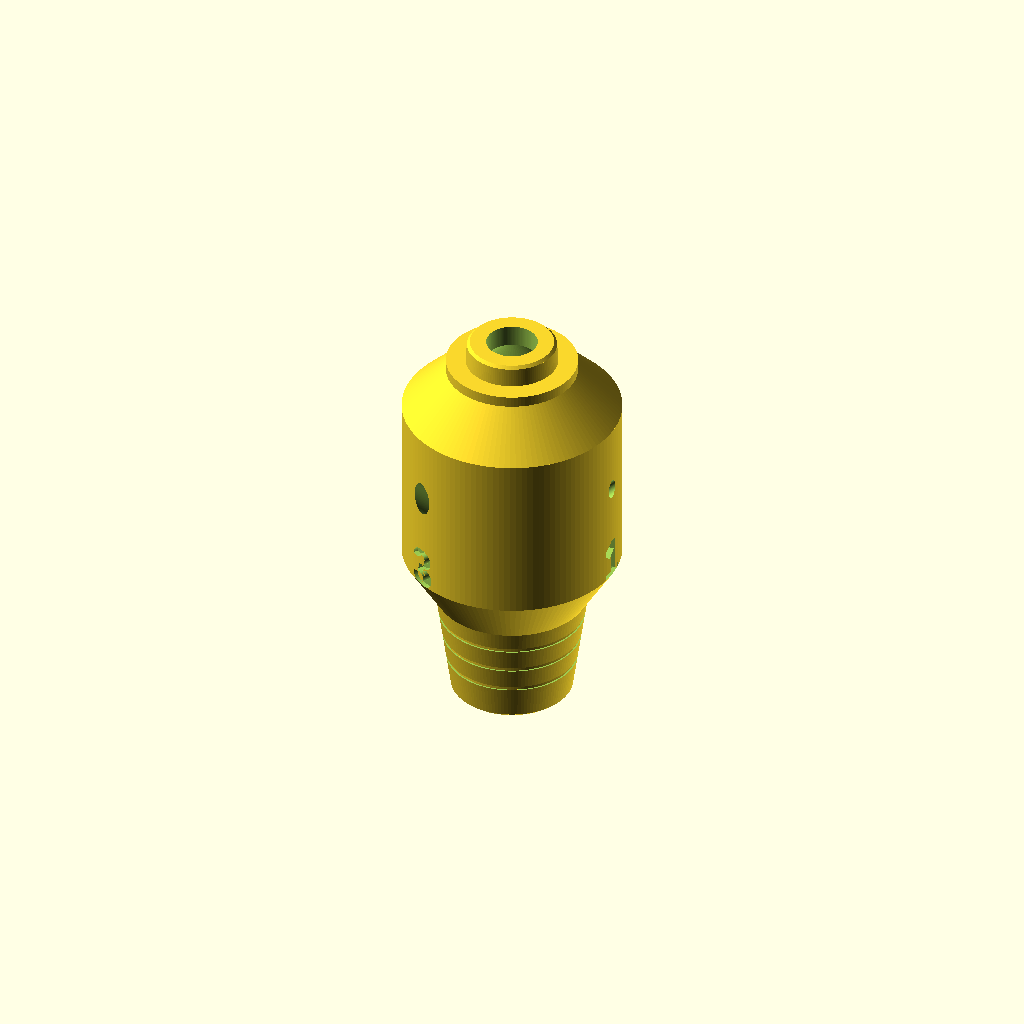
Cell 1 — every parameter at its default value.
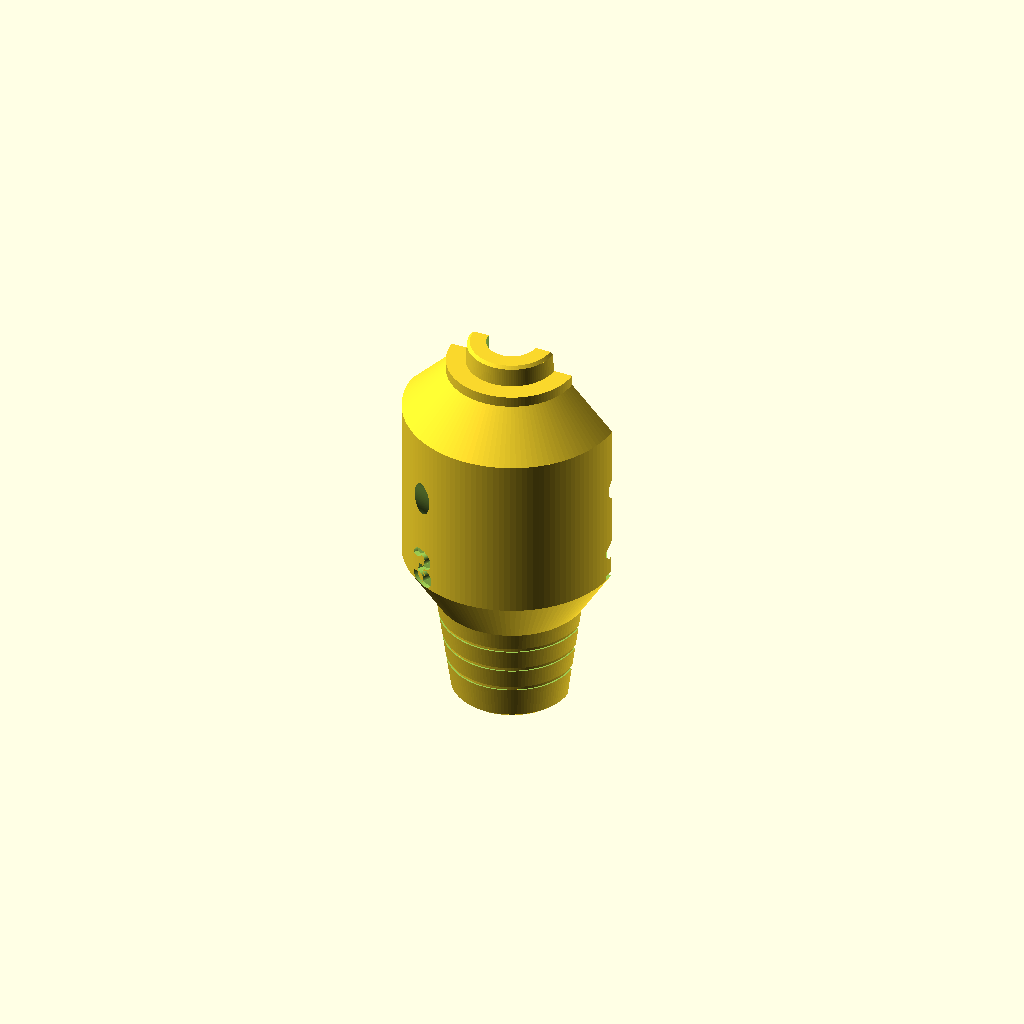
Cell 2 — show_cross_section set to true, the other parameters unchanged.
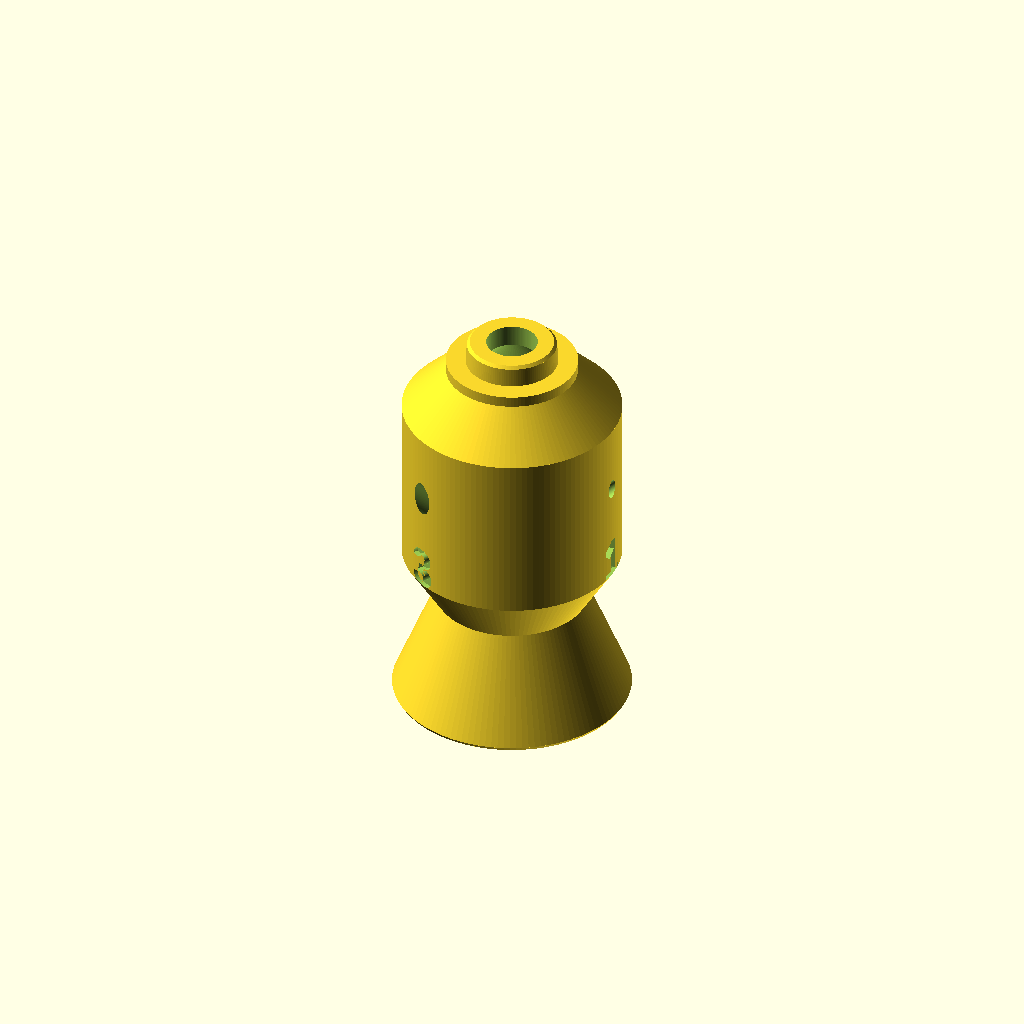
Cell 3 — pump_d_small set to 33, the other parameters unchanged.
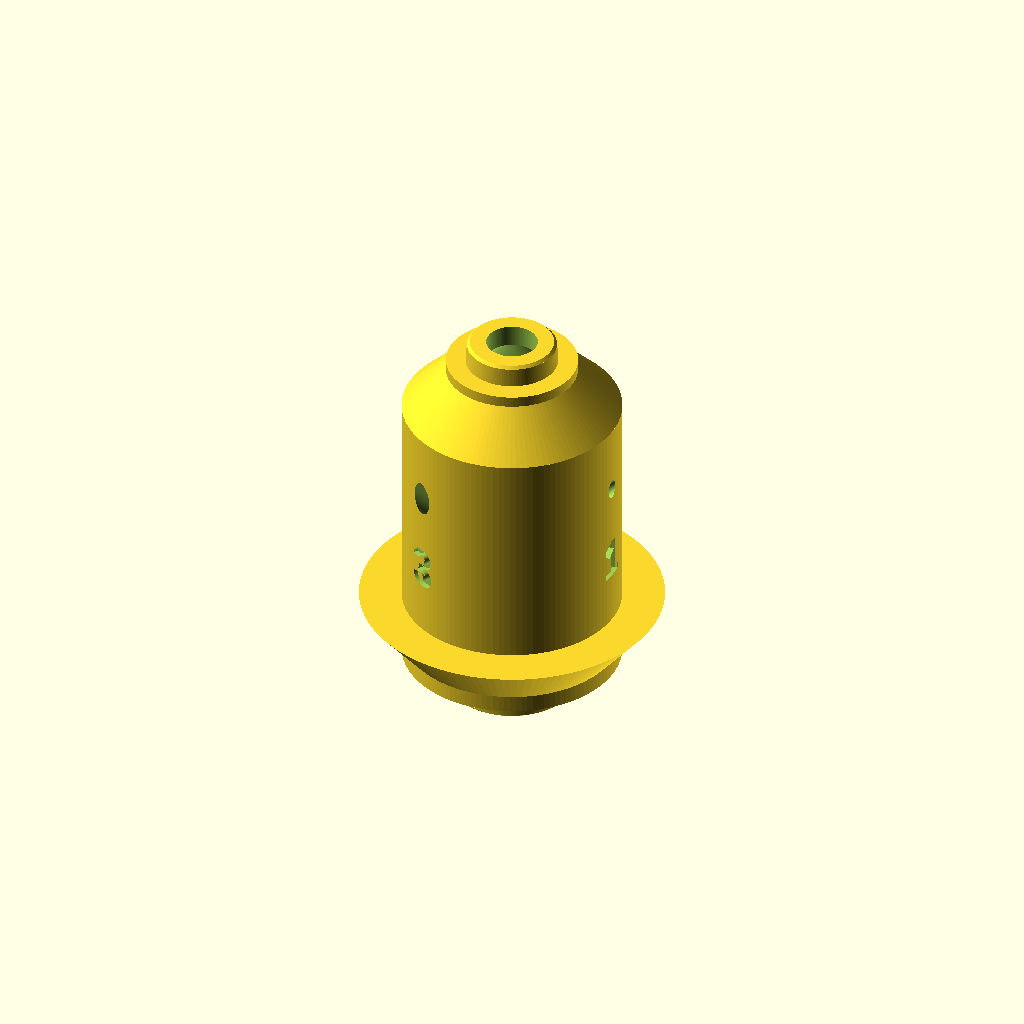
Cell 4: the same model with pump_d_large = 41.6.
All cells are drawn from one camera (rotation 55°, 0°, 25°, orthographic, colour scheme Cornfield), so only the parameter changes between them.
OpenSCAD source file 05_空気ポンプ用の追加パーツ/reed_flow_reducer.scad:
// --- 3Dプリント用  リード式音源 直結型 気流減衰アダプタ ---

// ★出力するパーツを選んでください★
render_target = "ADAPTER";   // "ADAPTER"（本体）/ "GAUGE"（試し嵌め用・プラグのみ）/ "PINS" / "ALL"

show_cross_section = false;
add_labels  = true;
add_grooves = true;        // テーパー上の目盛り溝

$fn = 120;

// ============================================================
//  ★★ ポンプ側テーパープラグ ★★
// ============================================================
pump_d_small  = 16.5;   // 先端（細い側）
pump_d_large  = 20.8;   // 根元（太い側）
pump_plug_len = 15.0;
pump_tip_ch   = 0.5;
groove_dia    = [18.0, 19.0, 20.0];   // 目盛り溝を入れる径
groove_depth  = 0.25;
groove_w      = 0.6;

// ============================================================
//  ★★ 音源カプセル側プラグ（フランジ突き当て式）★★
// ============================================================
reed_fit      = -0.40;  // 直径方向。きつければさらに -0.05 ずつ
capsule_bore  = 12.8;
flange_dia    = 18.0;
flange_h      = 1.5;
reed_plug_len = 3.0;
reed_tip_ch   = 0.4;

// ---- 流路径 ----
bore_dia     = 7.0;
inlet_throat = 7.0;   // 強すぎたら 4.0（従来のφ4チューブ相当）へ

// ---- 本体 ----
body_dia    = 30.0;
chamber_dia = 20.0;
chamber_h   = 24.0;
funnel_h    = 8.0;

// ---- ブリード孔（3.14 / 5.31 / 9.08 mm2、合計 17.5 mm2）----
bleed_d     = [2.0, 2.6, 3.4];
bleed_z     = 30.0;
bleed_angle = 45;
label_z     = 25.0;

// ---- 栓ピン ----
pin_len   = 6.0;
pin_clear = 0.08;

// ============================================================
//  導出値
// ============================================================
pump_slope   = (pump_d_large - pump_d_small) / pump_plug_len;
reed_d_root  = capsule_bore + 0.2 + reed_fit;
reed_d_tip   = capsule_bore - 0.2 + reed_fit;
reed_pre_ch  = reed_d_root - (reed_d_root - reed_d_tip) * (reed_plug_len - reed_tip_ch) / reed_plug_len;

inlet_cone_h = (chamber_dia - inlet_throat) / 2;
pump_cone_h  = (body_dia - pump_d_large) / 2 * 1.6;
z_cham_bot   = pump_plug_len + inlet_cone_h;
z_cham_top   = z_cham_bot + chamber_h;
z_slot       = z_cham_top + funnel_h;
z_flange_bot = z_slot - flange_h;
shoulder_h   = (body_dia - flange_dia) / 2;
z_shoulder   = z_flange_bot - shoulder_h;
z_tip        = z_slot + reed_plug_len;

function z_of_dia(d) = (d - pump_d_small) / pump_slope;

// ============================================================
//  プラグ（本体・ゲージ共通）
// ============================================================
module pump_plug() {
    d_ch = pump_d_small + pump_slope * pump_tip_ch;
    difference() {
        union() {
            cylinder(h = pump_tip_ch, d1 = pump_d_small - 2 * pump_tip_ch, d2 = d_ch);
            translate([0, 0, pump_tip_ch])
                cylinder(h = pump_plug_len - pump_tip_ch, d1 = d_ch, d2 = pump_d_large);
        }
        if (add_grooves)
            for (d = groove_dia)
                translate([0, 0, z_of_dia(d) - groove_w / 2])
                    difference() {
                        cylinder(h = groove_w, d = pump_d_large + 2);
                        cylinder(h = groove_w, d = d - 2 * groove_depth);
                    }
    }
}

module reed_plug() {   // z=0 がフランジ上面
    cylinder(h = reed_plug_len - reed_tip_ch, d1 = reed_d_root, d2 = reed_pre_ch);
    translate([0, 0, reed_plug_len - reed_tip_ch])
        cylinder(h = reed_tip_ch, d1 = reed_pre_ch, d2 = reed_pre_ch - 2 * reed_tip_ch);
}

module bleed_cut(d) {
    translate([chamber_dia / 2 - 1.5, 0, bleed_z])
        rotate([0, bleed_angle, 0])
            translate([0, 0, -1.5])
                cylinder(h = 18, d = d);
}

module wall_label(txt, ang) {
    rotate([0, 0, ang + 90])
        translate([0, -(body_dia / 2 - 0.8), label_z])
            rotate([90, 0, 0])
                linear_extrude(1.2)
                    text(txt, size = 6, halign = "center", valign = "center",
                         font = "Liberation Sans:style=Bold");
}

// ============================================================
//  パーツ1：アダプタ本体
// ============================================================
module adapter() {
    difference() {
        union() {
            pump_plug();
            translate([0, 0, pump_plug_len])
                cylinder(h = pump_cone_h, d1 = pump_d_large, d2 = body_dia);
            translate([0, 0, pump_plug_len + pump_cone_h])
                cylinder(h = z_shoulder - pump_plug_len - pump_cone_h, d = body_dia);
            translate([0, 0, z_shoulder])
                cylinder(h = shoulder_h, d1 = body_dia, d2 = flange_dia);
            translate([0, 0, z_flange_bot]) cylinder(h = flange_h, d = flange_dia);
            translate([0, 0, z_slot]) reed_plug();
        }
        translate([0, 0, -0.01]) cylinder(h = pump_plug_len + 0.02, d = inlet_throat);
        translate([0, 0, pump_plug_len - 0.01])
            cylinder(h = inlet_cone_h + 0.02, d1 = inlet_throat, d2 = chamber_dia);
        translate([0, 0, z_cham_bot - 0.01]) cylinder(h = chamber_h + 0.02, d = chamber_dia);
        translate([0, 0, z_cham_top - 0.01])
            cylinder(h = funnel_h + 0.02, d1 = chamber_dia, d2 = bore_dia);
        translate([0, 0, z_slot - 0.01]) cylinder(h = reed_plug_len + 1, d = bore_dia);
        for (i = [0:len(bleed_d) - 1]) rotate([0, 0, 120 * i]) bleed_cut(bleed_d[i]);
        if (add_labels) for (i = [0:len(bleed_d) - 1]) wall_label(str(i + 1), 120 * i);
    }
}

// ============================================================
//  パーツ2：試し嵌めゲージ（両プラグのみ）
// ============================================================
module fit_gauge() {
    g_collar = 3.0;
    g_z1 = pump_plug_len + pump_cone_h;
    g_z2 = g_z1 + g_collar;
    g_z3 = g_z2 + shoulder_h;
    difference() {
        union() {
            pump_plug();
            translate([0, 0, pump_plug_len])
                cylinder(h = pump_cone_h, d1 = pump_d_large, d2 = body_dia);
            translate([0, 0, g_z1]) cylinder(h = g_collar, d = body_dia);
            translate([0, 0, g_z2]) cylinder(h = shoulder_h, d1 = body_dia, d2 = flange_dia);
            translate([0, 0, g_z3]) cylinder(h = flange_h, d = flange_dia);
            translate([0, 0, g_z3 + flange_h]) reed_plug();
        }
        translate([0, 0, -0.01]) cylinder(h = g_z3 + flange_h + reed_plug_len + 1, d = bore_dia);
        rotate([0, 0, 90]) translate([0, -(body_dia / 2 - 0.8), g_z1 + g_collar / 2])
            rotate([90, 0, 0]) linear_extrude(1.2)
                text(str("T", reed_fit), size = 3.4, halign = "center", valign = "center");
    }
}

// ============================================================
//  パーツ3：ブリード孔の栓ピン（3本組）
// ============================================================
module bleed_pin(d, num) {
    head_d = d + 6;
    head_h = 3.5;
    difference() {
        union() {
            cylinder(h = head_h, d = head_d);
            translate([0, 0, head_h])
                cylinder(h = pin_len, d1 = d - pin_clear, d2 = d - 0.5);
        }
        for (a = [0:60:359])
            rotate([0, 0, a]) translate([head_d / 2, 0, -0.5])
                cylinder(h = head_h + 1, d = 1.6, $fn = 20);
        translate([0, 0, -0.01]) linear_extrude(0.6)
            mirror([1, 0, 0])
                text(num, size = 4, halign = "center", valign = "center",
                     font = "Liberation Sans:style=Bold");
    }
}

module bleed_pin_set() {
    for (i = [0:len(bleed_d) - 1]) translate([i * 14, 0, 0]) bleed_pin(bleed_d[i], str(i + 1));
}

// ============================================================
//  描画
// ============================================================
module render_all_parts() {
    if (render_target == "ADAPTER")    adapter();
    else if (render_target == "GAUGE") fit_gauge();
    else if (render_target == "PINS")  bleed_pin_set();
    else if (render_target == "ALL") {
        adapter();
        translate([42, -20, 0]) bleed_pin_set();
        translate([42,  22, 0]) fit_gauge();
    }
}

echo(str("ポンプ側テーパー φ", pump_d_small, " → φ", pump_d_large, " / 長さ ", pump_plug_len, "mm"));
echo(str("  受け内径18.0で 差し込み ", z_of_dia(18.0), "mm / 19.0で ", z_of_dia(19.0),
         "mm / 20.0で ", z_of_dia(20.0), "mm"));
echo(str("音源側プラグ 先端 φ", reed_d_tip, " → 根元 φ", reed_d_root, "（受け φ", capsule_bore, "）"));

if (show_cross_section) {
    difference() {
        render_all_parts();
        translate([-80, 0, -10]) cube([160, 160, 160]);
    }
} else {
    render_all_parts();
}
Customizer parameters (derived from the source; name, type, default, range or options):
render_target: string, default "ADAPTER"
show_cross_section: bool, default false
add_labels: bool, default true
add_grooves: bool, default true
pump_d_small: number, default 16.5
pump_d_large: number, default 20.8
pump_plug_len: number, default 15
pump_tip_ch: number, default 0.5
groove_dia: vector, default [18, 19, 20]
groove_depth: number, default 0.25
groove_w: number, default 0.6
reed_fit: number, default -0.4
capsule_bore: number, default 12.8
flange_dia: number, default 18
flange_h: number, default 1.5
reed_plug_len: number, default 3
reed_tip_ch: number, default 0.4
bore_dia: number, default 7
inlet_throat: number, default 7
body_dia: number, default 30
chamber_dia: number, default 20
chamber_h: number, default 24
funnel_h: number, default 8
bleed_d: vector, default [2, 2.6, 3.4]
bleed_z: number, default 30
bleed_angle: number, default 45
label_z: number, default 25
pin_len: number, default 6
pin_clear: number, default 0.08
